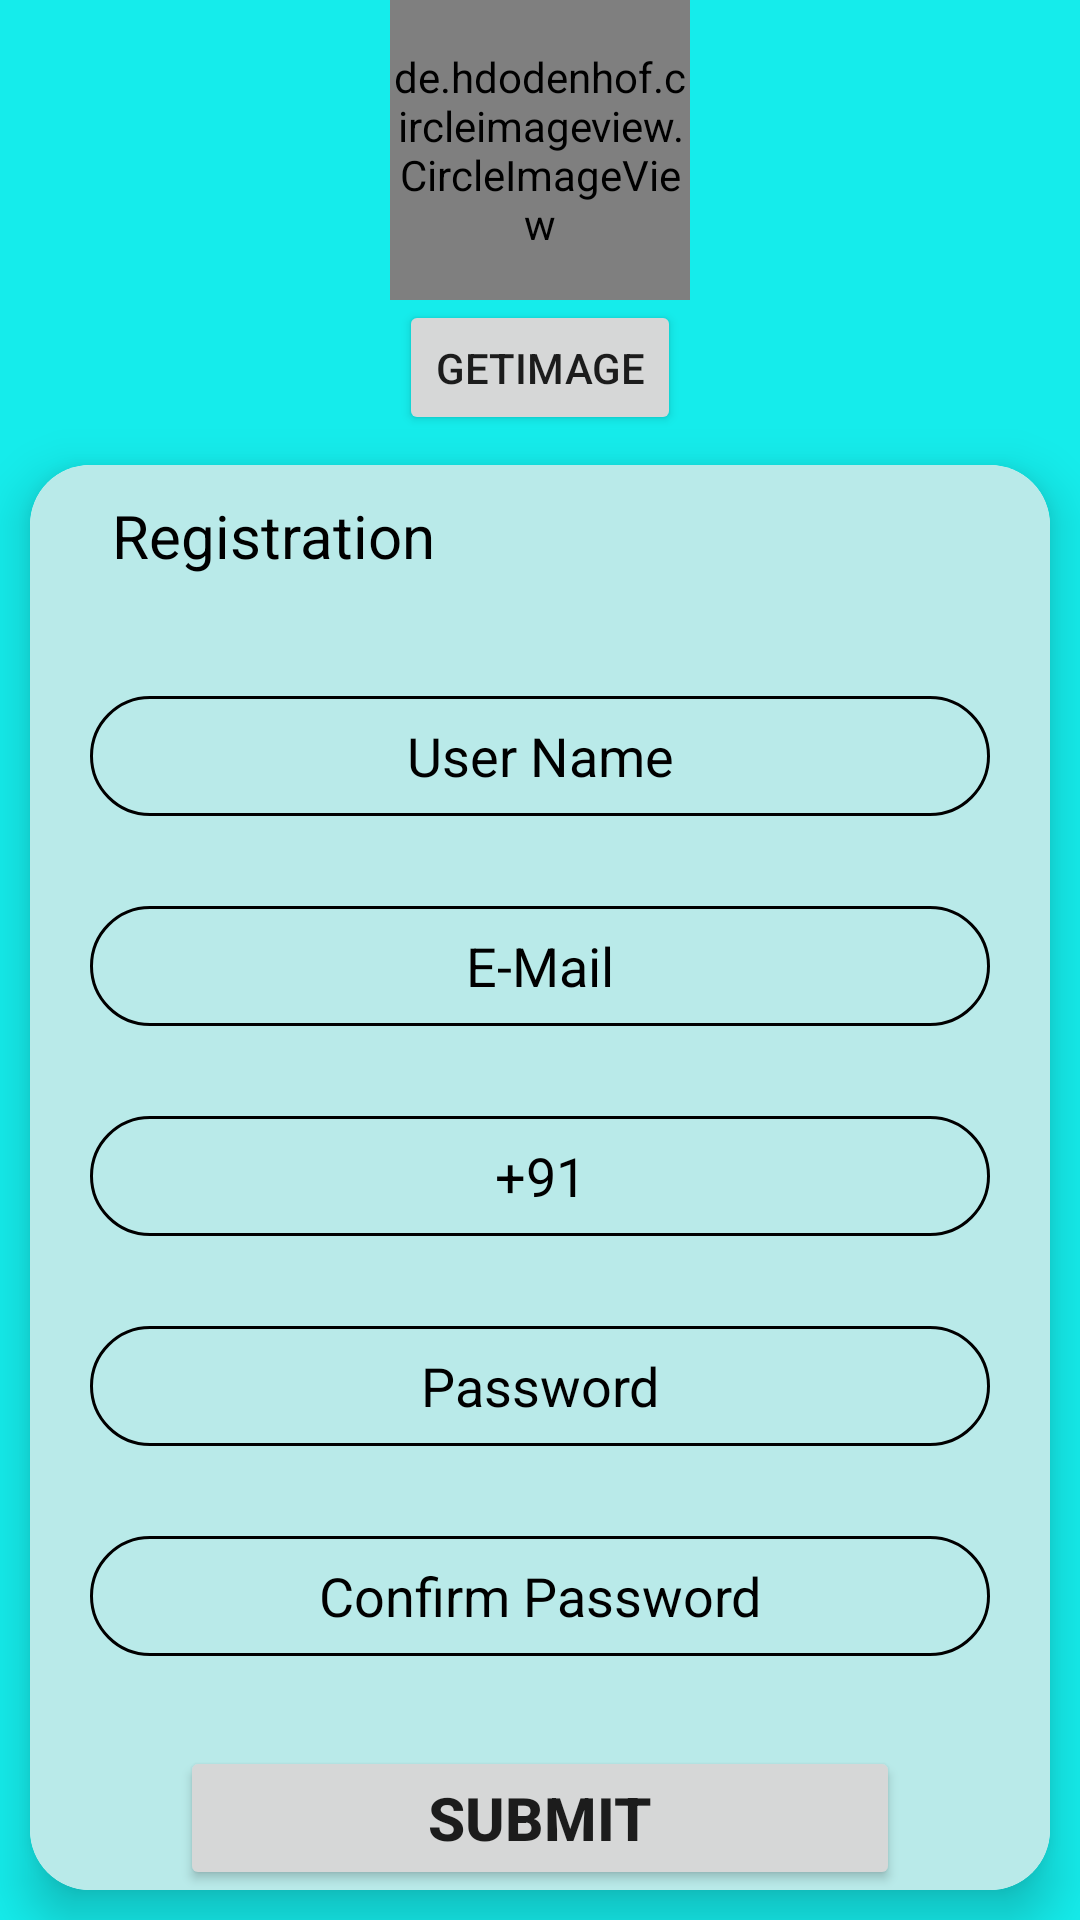

Layout XML and referenced resources for this Android screen:
<!-- AndroidManifest.xml: application theme Theme.SharedprefernceEdit -->
<!-- res/layout/activity_registrationactivity.xml -->
<?xml version="1.0" encoding="utf-8"?>
<LinearLayout xmlns:android="http://schemas.android.com/apk/res/android"
    xmlns:app="http://schemas.android.com/apk/res-auto"
    xmlns:tools="http://schemas.android.com/tools"
    android:layout_width="match_parent"
    android:layout_height="match_parent"
    android:orientation="vertical"
    android:background="#15ECEB "
    android:gravity="center"
    >
    <LinearLayout
        android:layout_width="match_parent"
        android:layout_height="wrap_content"
        android:layout_weight="1"
        android:gravity="center"
        android:orientation="vertical">
     <de.hdodenhof.circleimageview.CircleImageView
        android:layout_width="100dp"
        android:layout_height="100dp"
        android:layout_gravity="center"
        android:id="@+id/image"/>
        <Button
            android:layout_width="wrap_content"
            android:layout_height="wrap_content"
            android:text="getimage"
            android:id="@+id/button"/>

     </LinearLayout>
    <androidx.cardview.widget.CardView
        android:layout_width="match_parent"
        android:layout_height="wrap_content"
        app:cardElevation="10dp"
        app:cardCornerRadius="20dp"
        android:layout_margin="10dp"
        android:id="@+id/card"
        app:cardMaxElevation="12dp"
        app:cardPreventCornerOverlap="true"
        >
        <LinearLayout
            android:layout_width="match_parent"
            android:layout_height="match_parent"
            android:orientation="vertical"
            android:background="#B9EAE9"
            android:gravity="center"
            >
            <TextView
                android:layout_width="match_parent"
                android:layout_height="wrap_content"
                android:text="Registration"
                android:textColor="@color/black"
                android:textSize="20dp"
                android:layout_marginTop="10dp"
                android:layout_marginBottom="10dp"
                android:layout_marginLeft="30dp"
                android:layout_marginRight="35dp"/>
            <EditText
                android:id="@+id/username"
                android:layout_width="300dp"
                android:layout_height="40dp"
                android:background="@drawable/drawable"
                android:hint="User Name"
                android:layout_marginTop="30dp"
                android:inputType="text"
                android:textColor="#000000"
                android:textColorHint="@color/black"
                android:layout_gravity="center"
                android:gravity="center"/>

            <EditText

                android:id="@+id/mail"
                android:layout_width="300dp"
                android:layout_height="40dp"
                android:background="@drawable/drawable"
                android:textColor="@color/black"
                android:inputType="textEmailAddress"
                android:layout_marginTop="30dp"
                android:hint="E-Mail"
                android:textColorHint="@color/black"
                android:layout_gravity="center"
                android:gravity="center"/>
            <EditText
                android:id="@+id/number"
                android:layout_width="300dp"
                android:layout_height="40dp"
                android:background="@drawable/drawable"
                android:hint="Phone Number"
                android:inputType="number"
                android:text="+91"
                android:maxLength="13"
                android:layout_marginTop="30dp"
                android:textColor="@color/black"
                android:textColorHint="@color/black"
                android:layout_gravity="center"
                android:gravity="center"/>

            <EditText
                android:id="@+id/password"
                android:layout_width="300dp"
                android:layout_height="40dp"
                android:background="@drawable/drawable"
                android:textColor="@color/black"
                android:inputType="numberPassword"
                android:maxLength="8"
                android:layout_marginTop="30dp"
                android:hint="Password"
                android:textColorHint="@color/black"
                android:layout_gravity="center"
                android:gravity="center"/>
            <EditText
                android:id="@+id/confirm"
                android:layout_width="300dp"
                android:layout_height="40dp"
                android:background="@drawable/drawable"
                android:textColor="@color/black"
                android:inputType="numberPassword"
                android:maxLength="8"
                android:layout_marginTop="30dp"
                android:hint="Confirm Password"
                android:textColorHint="@color/black"
                android:layout_gravity="center"
                android:gravity="center"/>
            <Button
                android:id="@+id/submit"
                android:layout_width="match_parent"
                android:layout_height="wrap_content"
                android:layout_marginLeft="50dp"
                android:layout_marginRight="50dp"
                android:layout_marginTop="30dp"
                android:text="SUBMIT"
                android:textSize="20dp"
                android:textStyle="bold"
                />
        </LinearLayout>

    </androidx.cardview.widget.CardView>


</LinearLayout>
<!-- resources referenced by this layout -->
<resources>
  <!-- drawable drawable (drawable-v24) -->
  <?xml version="1.0" encoding="utf-8"?>
  <selector xmlns:android="http://schemas.android.com/apk/res/android">
      <item>
          <shape android:shape="rectangle">
              <solid android:color="#00000000"/>
              <corners android:radius="30dp" />
              <stroke
                  android:width="1dp"
                  android:color="@color/black"
                  />
          </shape>
      </item>
  </selector>
  <style name="Theme.SharedprefernceEdit" parent="Theme.MaterialComponents.DayNight.DarkActionBar">
          
          <item name="colorPrimary">@color/purple_500</item>
          <item name="colorPrimaryVariant">@color/purple_700</item>
          <item name="colorOnPrimary">@color/white</item>
          
          <item name="colorSecondary">@color/teal_200</item>
          <item name="colorSecondaryVariant">@color/teal_700</item>
          <item name="colorOnSecondary">@color/black</item>
          
          <item name="android:statusBarColor" tools:targetApi="l">?attr/colorPrimaryVariant</item>
          
      </style>
  <!-- not gathered from this repository: default colours our renderer supplied (Android Studio template values) -->
  <color name="purple_500">#FF6200EE</color>
  <color name="purple_700">#FF3700B3</color>
  <color name="teal_200">#FF03DAC5</color>
  <color name="teal_700">#FF018786</color>
  <color name="black">#FF000000</color>
  <color name="white">#FFFFFFFF</color>
</resources>
